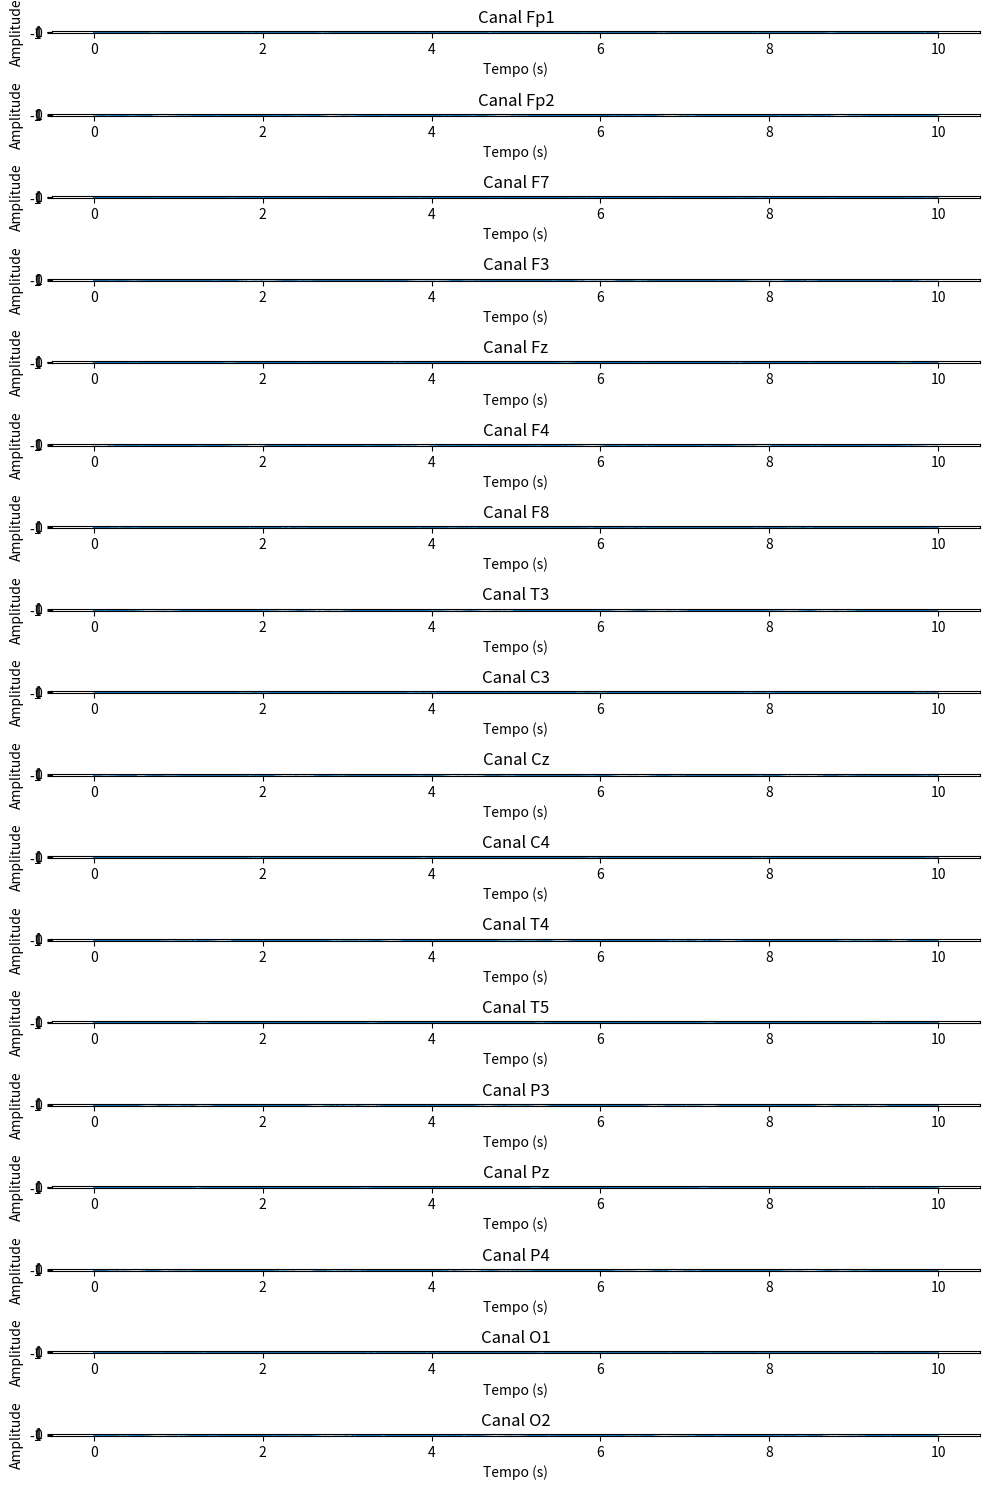

Reproduce this figure in Python.
# tradução do simulate_eeg_channels

# Description:
# This function simulates 18 EEG channels where ther synchrony for some pairs of channels
# This synchrony occurs with some phase delay since a given signal takes time to go from one cortical area to another
# Each channel is a non-stationary, non-linear time series

# Assumptions and limitations:
# the code assumes a sampling frequency of 256 Hz and a total duration of 10 seconds for the EEG signal

import numpy as np
import matplotlib.pyplot as plt

# Definir os 18 canais de EEG com base no sistema 10/20
channels = ['Fp1', 'Fp2', 'F7', 'F3', 'Fz', 'F4', 'F8', 'T3', 'C3', 'Cz', 'C4', 'T4', 'T5', 'P3', 'Pz', 'P4', 'O1', 'O2']

# Especificações de tempo
Fs = 256  # Frequência de amostragem em Hz
dt = 1 / Fs  # Passo de tempo
T = 10  # Tempo total em segundos
t = np.arange(0, T, dt)  # Vetor de tempo

# Inicializar a matriz de dados de EEG
EEG = np.zeros((len(channels), len(t)))

# Gerar sinais não estacionários e não lineares para cada canal
for i in range(len(channels)):
    # Criar um sinal não estacionário e não linear
    EEG[i, :] = (0.5 * np.sin(2 * np.pi * 0.5 * t + np.random.rand() * 2 * np.pi) +
                 0.3 * np.sin(2 * np.pi * 1.5 * t + np.random.rand() * 2 * np.pi) +
                 0.2 * np.sin(2 * np.pi * 3 * t + np.random.rand() * 2 * np.pi) +
                 0.1 * np.random.randn(len(t)))

# Introduzir sincronia com atraso de fase entre pares específicos de canais
synchrony_pairs = [(0, 1), (2, 3), (4, 5), (6, 7), (8, 9)]  # Pares de canais para sincronizar (em Python, índices começam em 0)
phase_delays = [0.1, 0.2, 0.3, 0.4, 0.5]  # Atrasos de fase em segundos

for k, (ch1, ch2) in enumerate(synchrony_pairs):
    delay_samples = int(round(phase_delays[k] * Fs))
    
    # Aplicar atraso de fase ao segundo canal do par
    if delay_samples < len(t):
        EEG[ch2, delay_samples:] = EEG[ch1, :-delay_samples]

# Plotar os sinais de EEG gerados
plt.figure(figsize=(10, 15))
for i in range(len(channels)):
    plt.subplot(len(channels), 1, i + 1)
    plt.plot(t, EEG[i, :])
    plt.title(f'Canal {channels[i]}')
    plt.xlabel('Tempo (s)')
    plt.ylabel('Amplitude')
plt.tight_layout()
plt.show()
